18-way image classification set "data" from GitHub (TeddyDharma/Food-Recommender); label vocabulary: ayam betutu, beberuk terong, coto makassar, gudeg, kerak telor, mie aceh, nasi kuning, nasi pecel, papeda, pempek, peuyeum, rawon, rendang, sate madura, serabi, soto banjar, soto lamongan, tahu sumedang.

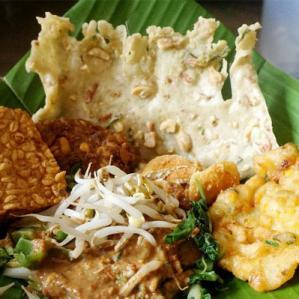
Label: nasi pecel

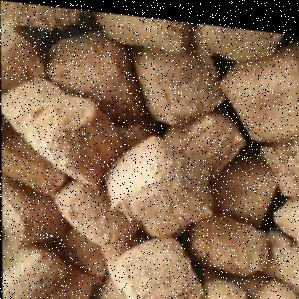
Label: tahu sumedang

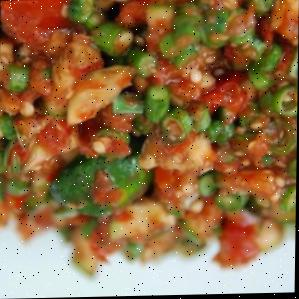
Label: beberuk terong

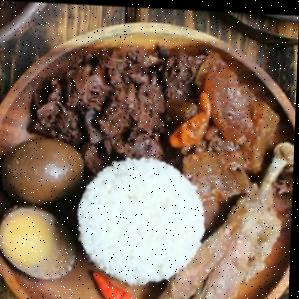
Label: gudeg

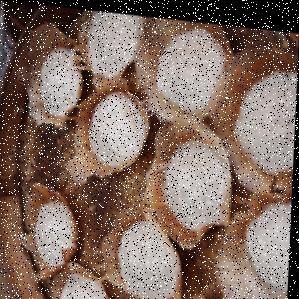
Label: serabi

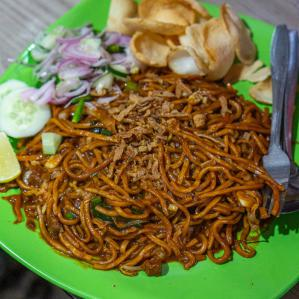
Label: mie aceh
